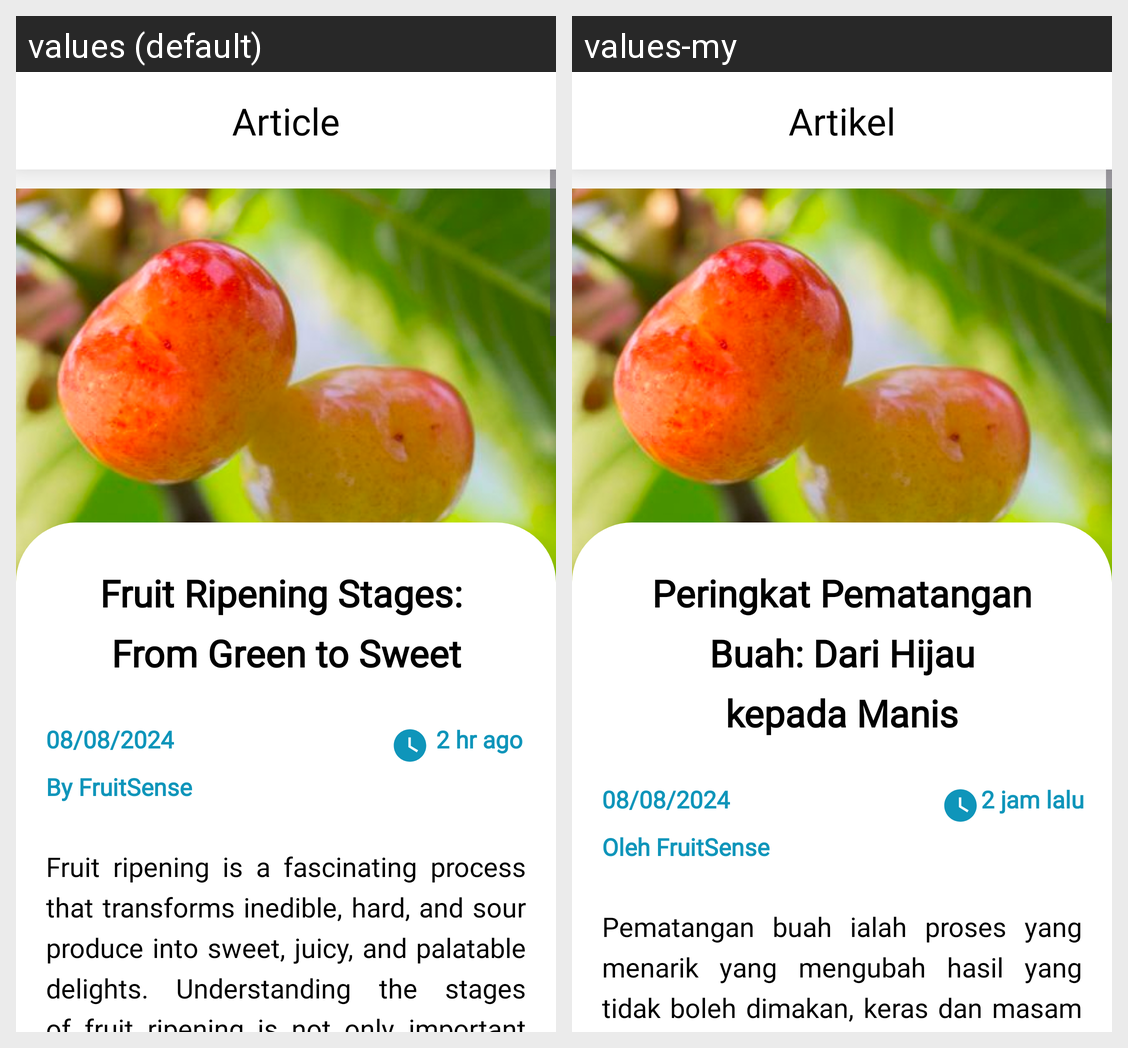

Translations of the strings shown on this Android screen, per locale in the grid:
Android screen res/layout/activity_article2_page.xml rendered under 2 locales, left to right: values (default), values-my. Device: Nexus 5 (rendered at 1080×1920; each locale shown at half size, 540×960, under a caption strip naming it); theme Theme.FruitSense5.
Strings drawn on this screen, with the default value and each locale's value (text and hints the layout hard-codes, and strings that could not be matched under every locale, appear in the picture but are not listed):

article
  values: Article
  values-my: Artikel

singlearticle2
  values: Fruit Ripening Stages: 
      From Green to Sweet
  values-my: Peringkat Pematangan
      Buah: Dari Hijau
      kepada Manis

timearticle2
  values: 2 hr ago
  values-my: 2 jam lalu

by
  values: By FruitSense
  values-my: Oleh FruitSense

descarticle2
  values: Fruit ripening is a fascinating process that transforms inedible, hard, and sour produce into sweet, juicy, and palatable delights. Understanding the stages of fruit ripening is not only important for consumers but also for farmers, suppliers, and retailers. This article delves into the journey fruits undergo from their green, unripe state to their sweet, ripe, and sometimes overripe stages.
  values-my: Pematangan buah ialah proses yang menarik yang mengubah hasil yang tidak boleh dimakan, keras dan masam menjadi makanan yang manis, berair dan sedap. Memahami peringkat pematangan buah bukan sahaja penting untuk pengguna tetapi juga untuk petani, pembekal, dan peruncit. Artikel ini membincangkan perjalanan buah-buahan dari keadaan hijau, belum masak kepada peringkat manis, masak dan kadang-kadang …[clipped]
